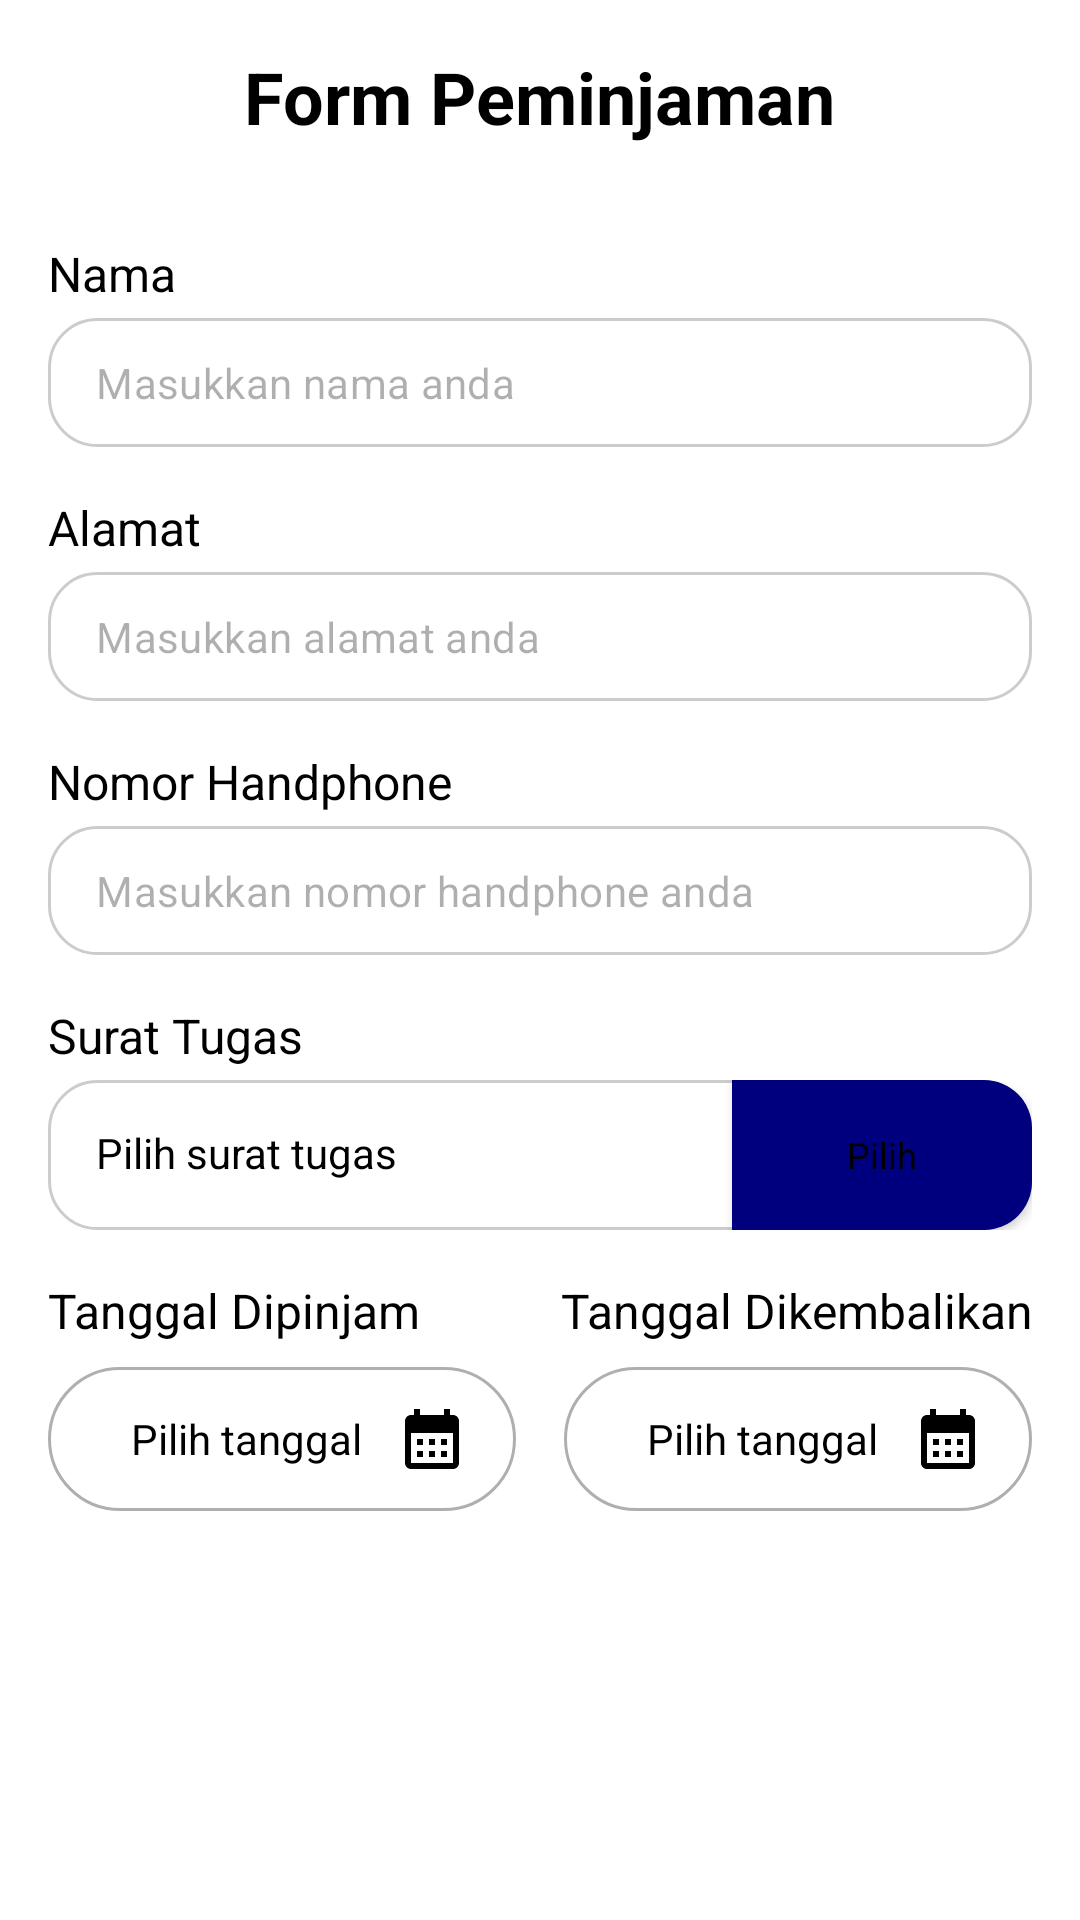

The Android layout XML behind this screen, and the referenced resources:
<!-- AndroidManifest.xml: application theme Theme.SILAB -->
<!-- res/layout/modal_input.xml -->
<?xml version="1.0" encoding="utf-8"?>
<LinearLayout xmlns:android="http://schemas.android.com/apk/res/android"
    xmlns:tools="http://schemas.android.com/tools"
    android:layout_width="match_parent"
    android:layout_height="wrap_content"
    xmlns:app="http://schemas.android.com/apk/res-auto"
    android:orientation="vertical"
    android:background="@drawable/dialog_background"
    android:layout_margin="24dp"
    android:padding="16dp">

    
    <LinearLayout
        android:layout_width="match_parent"
        android:layout_height="wrap_content"
        android:orientation="vertical"
        android:gravity="center_vertical"
        android:weightSum="5">

        <TextView
            android:layout_width="wrap_content"
            android:layout_height="wrap_content"
            android:layout_gravity="center"
            android:textSize="24dp"
            android:textColor="@color/textColor1"
            android:layout_marginBottom="32sp"
            android:text="Form Peminjaman"
            android:textStyle="bold"
           />

        <TextView
            android:layout_width="wrap_content"
            android:layout_height="wrap_content"
            android:layout_gravity="start"
            android:textSize="16sp"
            android:textColor="@color/textColor1"
            android:layout_marginBottom="4dp"
            android:text="Nama"
            android:labelFor="@id/etName"/>

        <com.google.android.material.textfield.TextInputLayout
            android:layout_width="match_parent"
            android:layout_height="wrap_content"
            android:layout_marginBottom="16dp"
            app:hintEnabled="false"
            app:boxStrokeWidth="0dp"
            app:boxBackgroundMode="none"
            >

            <com.google.android.material.textfield.TextInputEditText
                android:id="@+id/etName"
                android:textColor="@color/textColor1"
                android:layout_width="match_parent"
                android:layout_height="wrap_content"
                android:inputType="textPersonName"
                android:background="@drawable/edit_text_outline"
                android:hint="Masukkan nama anda"
                android:textColorHint="@color/textColor2"
                android:textSize="14sp"
                android:padding="12dp" />
        </com.google.android.material.textfield.TextInputLayout>

        <TextView
            android:layout_width="wrap_content"
            android:layout_height="wrap_content"
            android:layout_gravity="start"
            android:textSize="16sp"
            android:textColor="@color/textColor1"
            android:layout_marginBottom="4dp"
            android:text="Alamat"
            android:labelFor="@id/et_password"/>

        <com.google.android.material.textfield.TextInputLayout
            android:layout_width="match_parent"
            android:layout_height="wrap_content"
            android:layout_marginBottom="16dp"
            app:hintEnabled="false"
            app:boxStrokeWidth="0dp"
            app:boxBackgroundMode="none"
            >

            <com.google.android.material.textfield.TextInputEditText
                android:id="@+id/etAddress"
                android:textColor="@color/textColor1"
                android:layout_width="match_parent"
                android:layout_height="wrap_content"
                android:inputType="text"
                android:background="@drawable/edit_text_outline"
                android:hint="Masukkan alamat anda"
                android:textColorHint="@color/textColor2"
                android:textSize="14sp"
                android:padding="12dp" />
        </com.google.android.material.textfield.TextInputLayout>

        <TextView
            android:layout_width="wrap_content"
            android:layout_height="wrap_content"
            android:layout_gravity="start"
            android:textSize="16sp"
            android:textColor="@color/textColor1"
            android:layout_marginBottom="4dp"
            android:text="Nomor Handphone"
            android:labelFor="@id/et_password"/>

        <com.google.android.material.textfield.TextInputLayout
            android:layout_width="match_parent"
            android:layout_height="wrap_content"
            android:layout_marginBottom="16dp"
            app:hintEnabled="false"
            app:boxStrokeWidth="0dp"
            app:boxBackgroundMode="none"
            >

            <com.google.android.material.textfield.TextInputEditText
                android:id="@+id/etPhone"
                android:textColor="@color/textColor1"
                android:layout_width="match_parent"
                android:layout_height="wrap_content"
                android:inputType="phone"
                android:background="@drawable/edit_text_outline"
                android:hint="Masukkan nomor handphone anda"
                android:textColorHint="@color/textColor2"
                android:textSize="14sp"
                android:padding="12dp" />
        </com.google.android.material.textfield.TextInputLayout>

        <TextView
            android:layout_width="wrap_content"
            android:layout_height="wrap_content"
            android:layout_gravity="start"
            android:textSize="16sp"
            android:textColor="@color/textColor1"
            android:layout_marginBottom="4dp"
            android:text="Surat Tugas"
            android:labelFor="@id/et_password"/>

        <LinearLayout
            android:layout_width="match_parent"
            android:layout_height="50dp"
            android:background="@drawable/edit_text_outline">
            <TextView
                android:id="@+id/tvSelectedFile"
                android:layout_marginStart="16dp"
                android:layout_width="match_parent"
                android:layout_height="wrap_content"
                android:layout_weight="1"
                android:text="Pilih surat tugas"
                android:textColor="@color/textColor1"
                />

            <Button
                android:id="@+id/filePicker"
                android:layout_width="100dp"
                android:background="@drawable/file_picker_background"
                android:layout_height="match_parent"
                android:textAllCaps="false"
                android:padding="0dp"
                android:textSize="12sp"
                android:text="Pilih" />
    </LinearLayout>

        <LinearLayout
            android:layout_width="match_parent"
            android:layout_height="wrap_content"
            android:orientation="horizontal"
            android:layout_marginTop="16dp">

            <TextView
                android:layout_width="wrap_content"
                android:layout_height="wrap_content"
                android:layout_gravity="start"
                android:textSize="16sp"
                android:textColor="@color/textColor1"
                android:layout_marginBottom="4dp"
                android:text="Tanggal Dipinjam"
                android:labelFor="@id/et_password"/>

            <TextView
                android:layout_width="0dp"
                android:layout_height="wrap_content"
                android:textAlignment="textEnd"
                android:layout_weight="1"
                android:textSize="16sp"
                android:textColor="@color/textColor1"
                android:layout_marginBottom="4dp"
                android:text="Tanggal Dikembalikan"
                android:labelFor="@id/et_password"/>
        </LinearLayout>

    <LinearLayout
        android:layout_width="match_parent"
        android:layout_height="wrap_content"
        android:orientation="horizontal"
        android:gravity="center_vertical"
        android:layout_marginTop="4dp">

        <androidx.appcompat.widget.AppCompatButton
            android:id="@+id/datePicker1"
            android:layout_width="0dp"
            android:layout_height="wrap_content"
            android:layout_weight="1"
            android:layout_marginEnd="16dp"
            android:paddingHorizontal="16dp"
            android:textAllCaps="false"
            android:textColor="@color/textColor1"
            android:background="@drawable/button_background_white"
            android:drawableEnd="@drawable/ic_calendart"
            android:text="Pilih tanggal" />

        <androidx.appcompat.widget.AppCompatButton
            android:id="@+id/datePicker2"
            android:layout_width="0dp"
            android:textAllCaps="false"
            android:layout_height="wrap_content"
            android:paddingHorizontal="16dp"
            android:drawableEnd="@drawable/ic_calendart"
            android:background="@drawable/button_background_white"
            android:layout_weight="1"
            android:text="Pilih tanggal" />
    </LinearLayout>

    </LinearLayout>






































</LinearLayout>
<!-- resources referenced by this layout -->
<resources>
  <color name="textColor1">#FF000000</color>
  <color name="textColor2">#50000000</color>
  <!-- drawable button_background (drawable) -->
  <?xml version="1.0" encoding="utf-8"?>
  <shape xmlns:android="http://schemas.android.com/apk/res/android">
      <corners android:radius="25dp" /> 
      <solid android:color="@color/purple_800"/>
  </shape>
  <!-- drawable button_background_cancel (drawable) -->
  <?xml version="1.0" encoding="utf-8"?>
  <shape xmlns:android="http://schemas.android.com/apk/res/android">
      <corners android:radius="25dp" /> 
      <stroke android:color="@android:color/holo_red_light" android:width="1dp"/>
  </shape>
  <!-- drawable button_background_white (drawable) -->
  <?xml version="1.0" encoding="utf-8"?>
  <shape xmlns:android="http://schemas.android.com/apk/res/android">
      <corners android:radius="25dp" /> 
      <solid android:color="@color/bottomNavColor"/>
      <stroke android:width="1dp" android:color="@color/textColor2"/>
  </shape>
  <!-- drawable dialog_background (drawable) -->
  <?xml version="1.0" encoding="utf-8"?>
  <shape xmlns:android="http://schemas.android.com/apk/res/android" android:shape="rectangle">
      <corners android:radius="16dp"/>
      <solid android:color="@color/bottomNavColor"/>
  </shape>
  <!-- drawable edit_text_outline (drawable) -->
  <?xml version="1.0" encoding="utf-8"?>
  <shape xmlns:android="http://schemas.android.com/apk/res/android">
      <corners android:radius="16sp" /> 
      <stroke android:width="1dp" android:color="@color/borderColor"/>
  </shape>
  <!-- drawable file_picker_background (drawable) -->
  <?xml version="1.0" encoding="utf-8"?>
  <shape xmlns:android="http://schemas.android.com/apk/res/android">
      <corners android:topRightRadius="16sp" android:bottomRightRadius="16sp" /> 
      <solid android:color="@color/purple_800"/>
  </shape>
  <!-- drawable ic_calendart (drawable) -->
  <vector xmlns:android="http://schemas.android.com/apk/res/android" android:height="24dp" android:tint="@color/textColor1" android:viewportHeight="24" android:viewportWidth="24" android:width="24dp">
        
      <path android:fillColor="@android:color/white" android:pathData="M19,4h-1V2h-2v2H8V2H6v2H5C3.89,4 3.01,4.9 3.01,6L3,20c0,1.1 0.89,2 2,2h14c1.1,0 2,-0.9 2,-2V6C21,4.9 20.1,4 19,4zM19,20H5V10h14V20zM9,14H7v-2h2V14zM13,14h-2v-2h2V14zM17,14h-2v-2h2V14zM9,18H7v-2h2V18zM13,18h-2v-2h2V18zM17,18h-2v-2h2V18z"/>
      
  </vector>
  <style name="Theme.SILAB" parent="Theme.MaterialComponents.DayNight.NoActionBar">
          
          <item name="colorPrimary">@color/purple_800</item>
          <item name="colorPrimaryVariant">@color/purple_800</item>
          <item name="colorOnPrimary">@color/white</item>
          
          <item name="colorSecondary">@color/teal_200</item>
          <item name="colorSecondaryVariant">@color/teal_700</item>
          <item name="colorOnSecondary">@color/black</item>
          
          <item name="android:statusBarColor">?attr/colorPrimaryVariant</item>
          
          <item name="fontFamily">@font/roboto_medium</item>
          <item name="android:windowBackground">@color/white</item>
          <item name="android:textColorPrimary">@color/black</item>
      </style>
  <color name="purple_800">#FF00007F</color>
  <color name="bottomNavColor">#FFFFFFFF</color>
  <color name="borderColor">#33000000</color>
  <color name="white">#FFFFFFFF</color>
  <color name="teal_200">#FF03DAC5</color>
  <color name="teal_700">#FF018786</color>
  <color name="black">#FF000000</color>
</resources>
